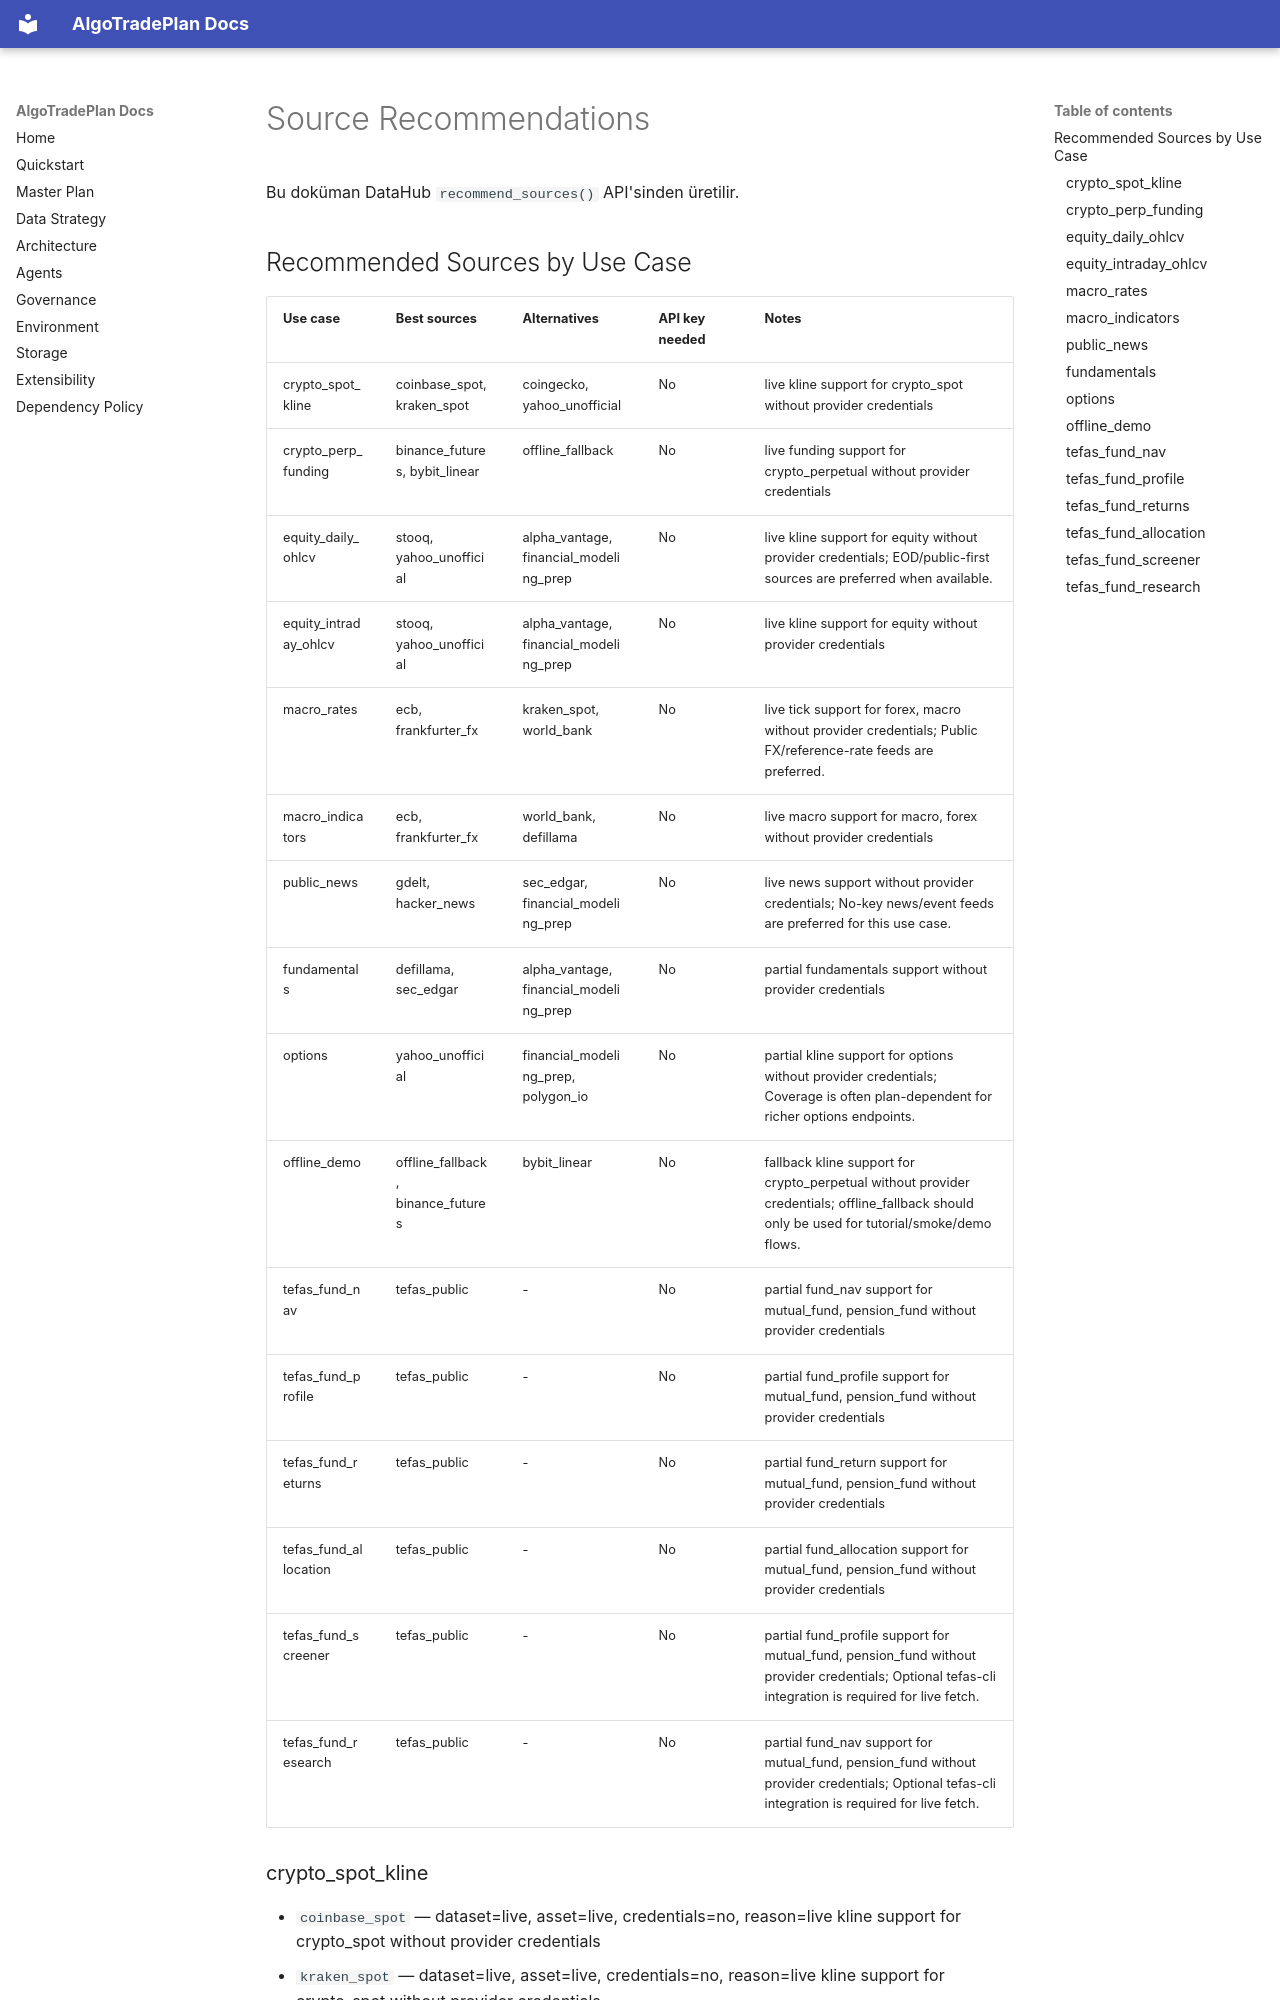

repository: develooper1994/AlgoTradePlan · page: source_recommendations/index.html · generator: mkdocs

# Source Recommendations

Bu doküman DataHub `recommend_sources()` API'sinden üretilir.

## Recommended Sources by Use Case

| Use case | Best sources | Alternatives | API key needed | Notes |
|---|---|---|---|---|
| crypto_spot_kline | coinbase_spot, kraken_spot | coingecko, yahoo_unofficial | No | live kline support for crypto_spot without provider credentials |
| crypto_perp_funding | binance_futures, bybit_linear | offline_fallback | No | live funding support for crypto_perpetual without provider credentials |
| equity_daily_ohlcv | stooq, yahoo_unofficial | alpha_vantage, financial_modeling_prep | No | live kline support for equity without provider credentials; EOD/public-first sources are preferred when available. |
| equity_intraday_ohlcv | stooq, yahoo_unofficial | alpha_vantage, financial_modeling_prep | No | live kline support for equity without provider credentials |
| macro_rates | ecb, frankfurter_fx | kraken_spot, world_bank | No | live tick support for forex, macro without provider credentials; Public FX/reference-rate feeds are preferred. |
| macro_indicators | ecb, frankfurter_fx | world_bank, defillama | No | live macro support for macro, forex without provider credentials |
| public_news | gdelt, hacker_news | sec_edgar, financial_modeling_prep | No | live news support without provider credentials; No-key news/event feeds are preferred for this use case. |
| fundamentals | defillama, sec_edgar | alpha_vantage, financial_modeling_prep | No | partial fundamentals support without provider credentials |
| options | yahoo_unofficial | financial_modeling_prep, polygon_io | No | partial kline support for options without provider credentials; Coverage is often plan-dependent for richer options endpoints. |
| offline_demo | offline_fallback, binance_futures | bybit_linear | No | fallback kline support for crypto_perpetual without provider credentials; offline_fallback should only be used for tutorial/smoke/demo flows. |
| tefas_fund_nav | tefas_public | - | No | partial fund_nav support for mutual_fund, pension_fund without provider credentials |
| tefas_fund_profile | tefas_public | - | No | partial fund_profile support for mutual_fund, pension_fund without provider credentials |
| tefas_fund_returns | tefas_public | - | No | partial fund_return support for mutual_fund, pension_fund without provider credentials |
| tefas_fund_allocation | tefas_public | - | No | partial fund_allocation support for mutual_fund, pension_fund without provider credentials |
| tefas_fund_screener | tefas_public | - | No | partial fund_profile support for mutual_fund, pension_fund without provider credentials; Optional tefas-cli integration is required for live fetch. |
| tefas_fund_research | tefas_public | - | No | partial fund_nav support for mutual_fund, pension_fund without provider credentials; Optional tefas-cli integration is required for live fetch. |

### crypto_spot_kline

- `coinbase_spot` — dataset=live, asset=live, credentials=no, reason=live kline support for crypto_spot without provider credentials
- `kraken_spot` — dataset=live, asset=live, credentials=no, reason=live kline support for crypto_spot without provider credentials
- `coingecko` — dataset=partial, asset=partial, credentials=no, reason=partial kline support for crypto_spot without provider credentials
- `yahoo_unofficial` — dataset=partial, asset=partial, credentials=no, reason=partial kline support for crypto_spot without provider credentials
- `finnhub` — dataset=api_key, asset=api_key, credentials=yes, reason=api_key kline support for crypto_spot with provider credentials
